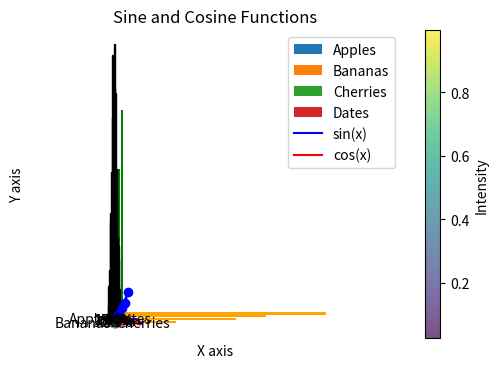

Python code for this plot:
import matplotlib.pyplot as plt
import numpy as np

# 1. Basic Line Plot
x = [1, 2, 3, 4, 5]           # X-axis values
y = [2, 3, 5, 7, 11]         # Y-axis values (prime numbers)
plt.figure(figsize=(6,4))    # Set figure size (width x height in inches)
plt.plot(x, y, color='blue', marker='o', linestyle='-', linewidth=2, markersize=6)
plt.title('Basic Line Plot')
plt.xlabel('X Values')       # Label for X-axis
plt.ylabel('Prime Numbers')  # Label for Y-axis
plt.grid(True)               # Add grid lines
plt.show()

# 2. Bar Plot
labels = ['A', 'B', 'C', 'D']
values = [23, 45, 56, 78]
plt.bar(labels, values, color='green')
plt.title('Bar Plot Example')
plt.xlabel('Categories')
plt.ylabel('Values')
plt.show()

# 3. Horizontal Bar Plot
plt.barh(labels, values, color='orange')
plt.title('Horizontal Bar Plot')
plt.xlabel('Values')
plt.ylabel('Categories')
plt.show()

# 4. Scatter Plot
x = np.random.rand(50)
y = np.random.rand(50)
sizes = 100 * np.random.rand(50)  # Size of each point
colors = np.random.rand(50)       # Color based on intensity
plt.scatter(x, y, s=sizes, c=colors, alpha=0.7, cmap='viridis')
plt.title('Scatter Plot with Random Data')
plt.colorbar(label='Intensity')
plt.show()

# 5. Pie Chart
sizes = [15, 30, 45, 10]
labels = ['Apples', 'Bananas', 'Cherries', 'Dates']
explode = (0, 0.1, 0, 0)   # "Explode" the second slice (Bananas)
plt.pie(sizes, explode=explode, labels=labels, autopct='%1.1f%%', startangle=90)
plt.title('Fruit Distribution Pie Chart')
plt.axis('equal')          # Equal aspect ratio ensures that pie is a circle.
plt.show()

# 6. Histogram
np.random.seed(42)
data = np.random.randn(1000)  # Generate 1000 random numbers from normal distribution
plt.hist(data, bins=30, color='purple', edgecolor='black')
plt.title('Histogram of Normally Distributed Data')
plt.xlabel('Value')
plt.ylabel('Frequency')
plt.show()

# 7. Multiple Lines on One Plot
x = np.linspace(0, 10, 100)
plt.plot(x, np.sin(x), label='sin(x)', color='blue')
plt.plot(x, np.cos(x), label='cos(x)', color='red')
plt.title('Sine and Cosine Functions')
plt.xlabel('X axis')
plt.ylabel('Y axis')
plt.legend()               # Show legend
plt.grid(True)
plt.show()


